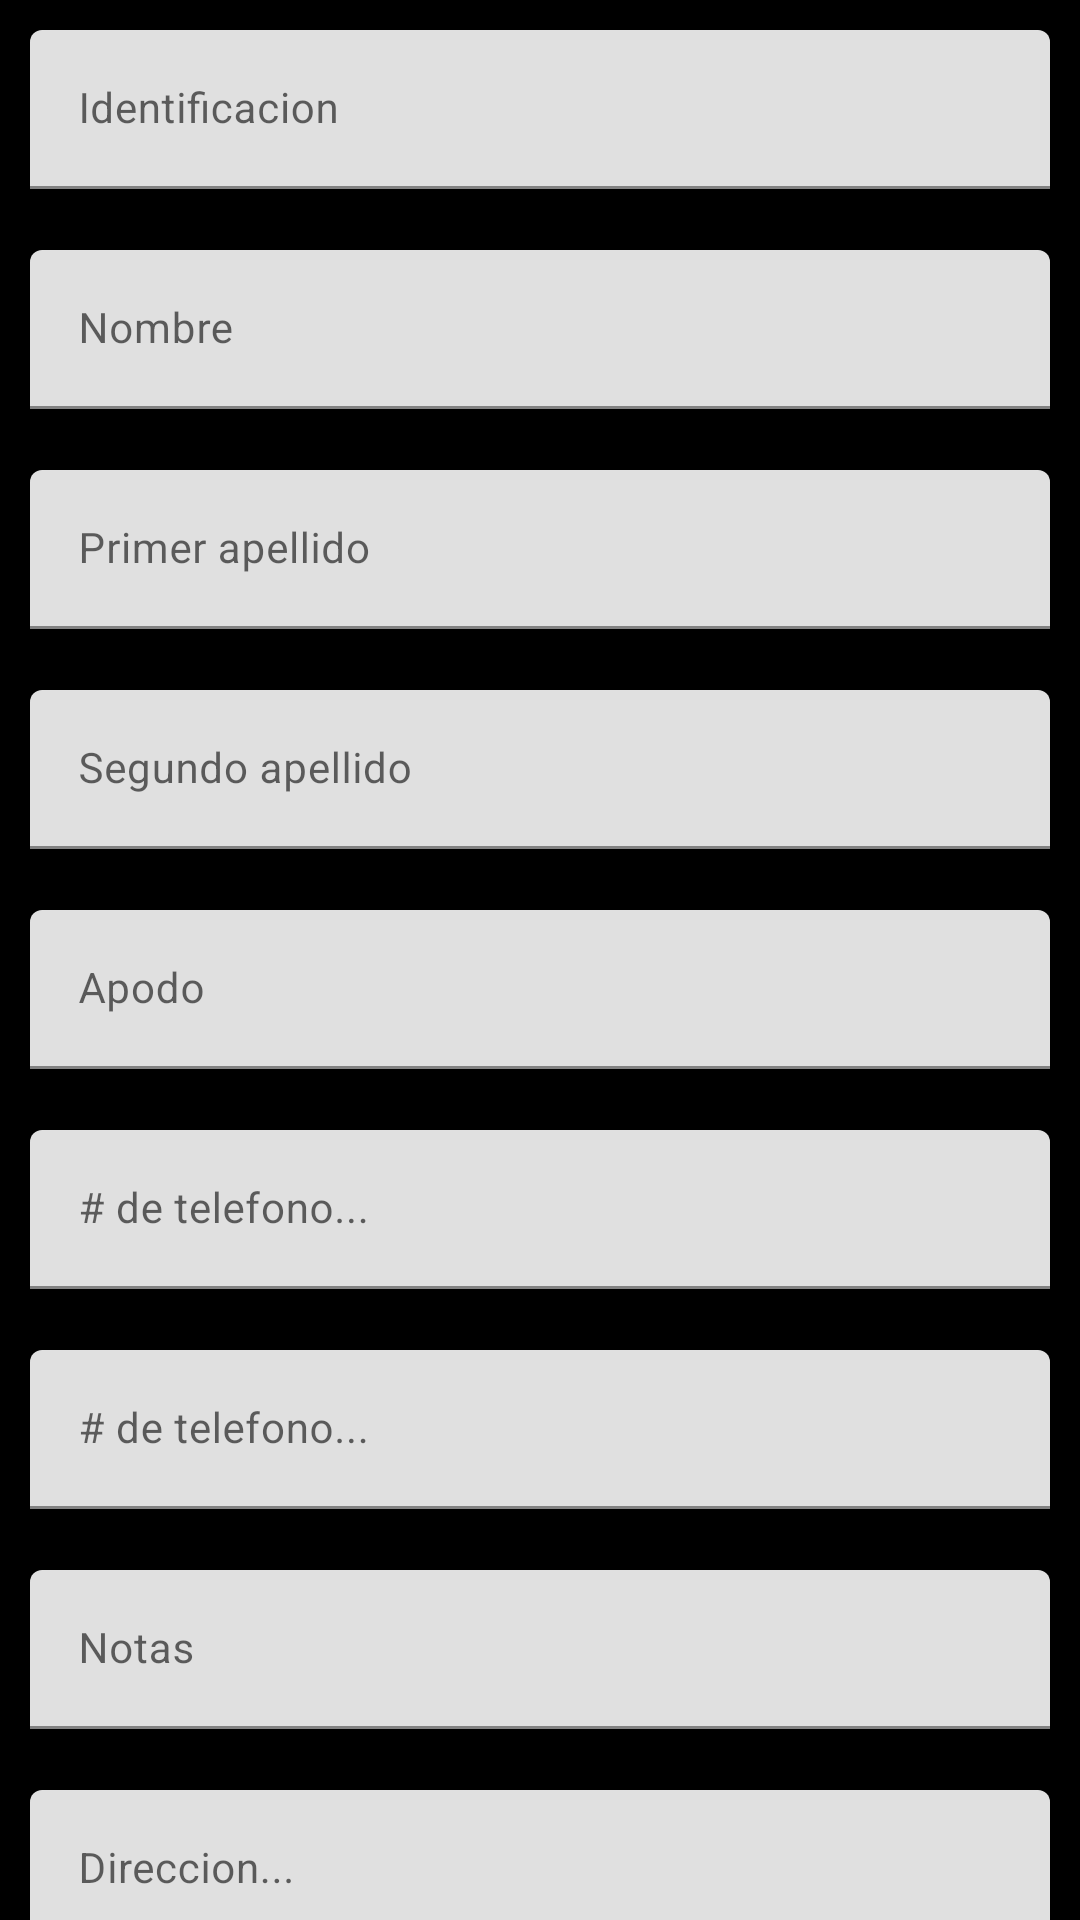

Here is an Android app screen rendered from its layout file. Give the layout XML and the strings, colors and styles it references.
<!-- AndroidManifest.xml: application theme Theme.ElChino -->
<!-- res/layout/activity_registrar_cliente_nuevo.xml -->
<ScrollView xmlns:android="http://schemas.android.com/apk/res/android"
    xmlns:app="http://schemas.android.com/apk/res-auto"
    xmlns:tools="http://schemas.android.com/tools"
    android:layout_width="match_parent"
    android:layout_height="match_parent"
    android:background="#000000"
    tools:context=".Registrar_cliente_nuevoActivity">

    <LinearLayout
        android:layout_width="match_parent"
        android:layout_height="wrap_content"
        android:layout_gravity="bottom|fill|fill_horizontal|fill_vertical|end"
        android:orientation="vertical"
        android:padding="10dp">

        <com.google.android.material.textfield.TextInputLayout
            android:id="@+id/ID_cliente"
            android:layout_width="match_parent"
            android:layout_height="wrap_content"
            app:counterEnabled="true"
            app:counterMaxLength="15"
            app:counterOverflowTextColor="@color/red"
            app:counterTextColor="@color/green"
            app:errorEnabled="true"
            app:errorIconDrawable="@android:drawable/ic_dialog_alert"
            app:errorTextColor="@color/red">

            <com.google.android.material.textfield.TextInputEditText
                style="@style/TextAppearance.Material3.BodyMedium"
                android:layout_width="match_parent"
                android:layout_height="wrap_content"
                android:hint="@string/ID_cliente"
                android:inputType="textPersonName|textCapWords" />
        </com.google.android.material.textfield.TextInputLayout>

        <com.google.android.material.textfield.TextInputLayout
            android:id="@+id/nombre_cliente"
            android:layout_width="match_parent"
            android:layout_height="wrap_content"
            app:counterEnabled="true"
            app:counterMaxLength="12"
            app:counterOverflowTextColor="@color/red"
            app:counterTextColor="@color/green"
            app:errorEnabled="true"
            app:errorIconDrawable="@android:drawable/ic_dialog_alert"
            app:errorTextColor="@color/red">

            <com.google.android.material.textfield.TextInputEditText
                style="@style/TextAppearance.Material3.BodyMedium"
                android:layout_width="match_parent"
                android:layout_height="wrap_content"
                android:hint="@string/nombre_cliente"
                android:inputType="textPersonName|textCapWords" />
        </com.google.android.material.textfield.TextInputLayout>

        <com.google.android.material.textfield.TextInputLayout
            android:id="@+id/apellido1_cliente"
            android:layout_width="match_parent"
            android:layout_height="wrap_content"
            app:counterEnabled="true"
            app:counterMaxLength="15"
            app:counterOverflowTextColor="@color/red"
            app:counterTextColor="@color/green"
            app:errorEnabled="true"
            app:errorIconDrawable="@android:drawable/ic_dialog_alert"
            app:errorTextColor="@color/red">

            <com.google.android.material.textfield.TextInputEditText
                style="@style/TextAppearance.Material3.BodyMedium"
                android:layout_width="match_parent"
                android:layout_height="wrap_content"
                android:hint="@string/apellido1"
                android:inputType="textPersonName|text|textCapWords" />

        </com.google.android.material.textfield.TextInputLayout>

        <com.google.android.material.textfield.TextInputLayout
            android:id="@+id/apellido2_cliente"
            android:layout_width="match_parent"
            android:layout_height="wrap_content"
            app:counterEnabled="true"
            app:counterMaxLength="15"
            app:counterOverflowTextColor="@color/red"
            app:counterTextColor="@color/green"
            app:errorEnabled="true"
            app:errorIconDrawable="@android:drawable/ic_dialog_alert"
            app:errorTextColor="@color/red">

            <com.google.android.material.textfield.TextInputEditText
                style="@style/TextAppearance.Material3.BodyMedium"
                android:layout_width="match_parent"
                android:layout_height="wrap_content"
                android:hint="@string/apellido2"
                android:inputType="textPersonName|text|textCapWords" />

        </com.google.android.material.textfield.TextInputLayout>

        <com.google.android.material.textfield.TextInputLayout
            android:id="@+id/apodo_cliente"
            android:layout_width="match_parent"
            android:layout_height="wrap_content"
            app:counterEnabled="true"
            app:counterMaxLength="10"
            app:counterOverflowTextColor="@color/red"
            app:counterTextColor="@color/green"
            app:errorEnabled="true"
            app:errorIconDrawable="@android:drawable/ic_dialog_alert"
            app:errorTextColor="@color/red">

            <com.google.android.material.textfield.TextInputEditText
                style="@style/TextAppearance.Material3.BodyMedium"
                android:layout_width="match_parent"
                android:layout_height="wrap_content"
                android:hint="@string/apodo"
                android:inputType="textPersonName|text|textCapWords" />

        </com.google.android.material.textfield.TextInputLayout>

        <com.google.android.material.textfield.TextInputLayout
            android:id="@+id/telefono1_cliente"
            android:layout_width="match_parent"
            android:layout_height="wrap_content"
            app:counterEnabled="true"
            app:counterMaxLength="8"
            app:counterOverflowTextColor="@color/red"
            app:counterTextColor="@color/green"
            app:errorEnabled="true"
            app:errorIconDrawable="@android:drawable/ic_dialog_alert"
            app:errorTextColor="@color/red">

            <com.google.android.material.textfield.TextInputEditText
                style="@style/TextAppearance.Material3.BodyMedium"
                android:layout_width="match_parent"
                android:layout_height="wrap_content"
                android:hint="@string/telefono_cliente"
                android:inputType="phone" />

        </com.google.android.material.textfield.TextInputLayout>

        <com.google.android.material.textfield.TextInputLayout
            android:id="@+id/telefono2_cliente"
            android:layout_width="match_parent"
            android:layout_height="wrap_content"
            app:counterEnabled="true"
            app:counterMaxLength="8"
            app:counterOverflowTextColor="@color/red"
            app:counterTextColor="@color/green"
            app:errorEnabled="true"
            app:errorIconDrawable="@android:drawable/ic_dialog_alert"
            app:errorTextColor="@color/red">

            <com.google.android.material.textfield.TextInputEditText
                style="@style/TextAppearance.Material3.BodyMedium"
                android:layout_width="match_parent"
                android:layout_height="wrap_content"
                android:hint="@string/telefono_cliente"
                android:inputType="phone" />

        </com.google.android.material.textfield.TextInputLayout>

        <com.google.android.material.textfield.TextInputLayout
            android:id="@+id/notas_cliente"
            android:layout_width="match_parent"
            android:layout_height="wrap_content"
            app:counterEnabled="true"
            app:counterMaxLength="100"
            app:counterOverflowTextColor="@color/red"
            app:counterTextColor="@color/green"
            app:errorEnabled="true"
            app:errorIconDrawable="@android:drawable/ic_dialog_alert"
            app:errorTextColor="@color/red">

            <com.google.android.material.textfield.TextInputEditText
                style="@style/TextAppearance.Material3.BodyMedium"
                android:layout_width="match_parent"
                android:layout_height="wrap_content"
                android:hint="@string/notas"
                android:inputType="text" />

        </com.google.android.material.textfield.TextInputLayout>

        <com.google.android.material.textfield.TextInputLayout
            android:id="@+id/direccion_cliente"
            android:layout_width="match_parent"
            android:layout_height="wrap_content"
            app:counterEnabled="true"
            app:counterMaxLength="100"
            app:counterOverflowTextColor="@color/red"
            app:counterTextColor="@color/green"
            app:errorEnabled="true"
            app:errorIconDrawable="@android:drawable/ic_dialog_alert"
            app:errorTextColor="@color/red">

            <com.google.android.material.textfield.TextInputEditText
                style="@style/TextAppearance.Material3.BodyMedium"
                android:layout_width="match_parent"
                android:layout_height="wrap_content"
                android:hint="@string/direccion_cliente"
                android:inputType="text" />

        </com.google.android.material.textfield.TextInputLayout>

        <com.google.android.material.textfield.TextInputLayout
            android:id="@+id/monto_disponible"
            android:layout_width="match_parent"
            android:layout_height="wrap_content"
            app:counterEnabled="true"
            app:counterMaxLength="8"
            app:counterOverflowTextColor="@color/red"
            app:counterTextColor="@color/green"
            app:errorEnabled="true"
            app:errorIconDrawable="@android:drawable/ic_dialog_alert"
            app:errorTextColor="@color/red">

            <com.google.android.material.textfield.TextInputEditText
                style="@style/TextAppearance.Material3.BodyMedium"
                android:layout_width="match_parent"
                android:layout_height="wrap_content"
                android:hint="@string/monto_cliente"
                android:inputType="number" />

        </com.google.android.material.textfield.TextInputLayout>

        <Button
            android:id="@+id/bt_confirmar"
            style="@style/Widget.AppCompat.Button"
            android:layout_width="match_parent"
            android:layout_height="wrap_content"
            android:layout_marginBottom="20dp"
            android:onClick="confirm"
            android:text="@string/confirm" />

        <TextView
            android:id="@+id/tv_esperar"
            android:layout_width="wrap_content"
            android:layout_height="wrap_content"
            android:layout_marginBottom="8dp"
            app:layout_constraintBottom_toTopOf="@+id/et_ID"
            app:layout_constraintStart_toStartOf="@+id/et_ID" />

        <EditText
            android:id="@+id/et_ID"
            android:layout_width="305dp"
            android:layout_height="48dp"
            android:inputType="textPersonName|text|textCapWords"
            app:layout_constraintBottom_toBottomOf="parent"
            app:layout_constraintEnd_toEndOf="parent"
            app:layout_constraintStart_toStartOf="parent"
            app:layout_constraintTop_toTopOf="parent"
            app:layout_constraintVertical_bias="0.49" />

    </LinearLayout>


</ScrollView>
<!-- resources referenced by this layout -->
<resources>
  <string name="ID_cliente">Identificacion</string>
  <string name="apellido1">Primer apellido</string>
  <string name="apellido2">Segundo apellido</string>
  <string name="apodo">Apodo</string>
  <string name="confirm">Confirmar</string>
  <string name="direccion_cliente">Direccion... </string>
  <string name="monto_cliente">Monto aprobado</string>
  <string name="nombre_cliente">Nombre</string>
  <string name="notas">Notas</string>
  <string name="telefono_cliente"># de telefono... </string>
  <style name="Theme.ElChino" parent="Theme.MaterialComponents.DayNight.DarkActionBar">
          
          <item name="colorPrimary">@color/purple_500</item>
          <item name="colorPrimaryVariant">@color/purple_700</item>
          <item name="colorOnPrimary">@color/white</item>
          
          <item name="colorSecondary">@color/teal_200</item>
          <item name="colorSecondaryVariant">@color/teal_700</item>
          <item name="colorOnSecondary">@color/black</item>
          
          <item name="android:statusBarColor">?attr/colorPrimaryVariant</item>
          
      </style>
  <!-- not gathered from this repository: default colours our renderer supplied (Android Studio template values) -->
  <color name="purple_500">#FF6200EE</color>
  <color name="purple_700">#FF3700B3</color>
  <color name="teal_200">#FF03DAC5</color>
  <color name="teal_700">#FF018786</color>
  <color name="black">#FF000000</color>
  <color name="white">#FFFFFFFF</color>
</resources>
